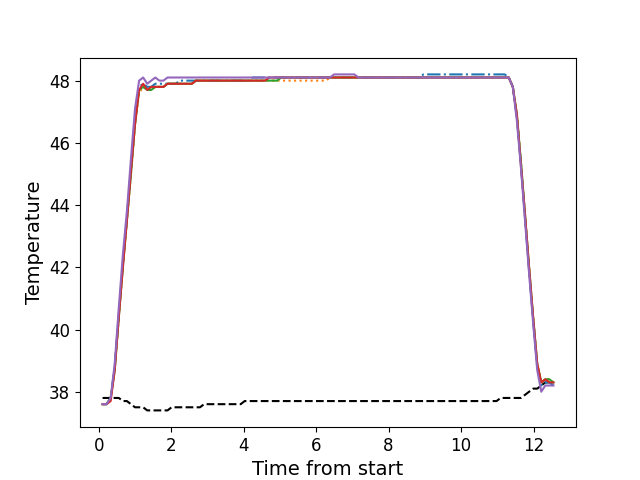

Values plotted in this chart, from the file beside it:
, times, neutral, z1, z2, z3, z4, z5
0, 0.1078, 37.8, 37.6, 37.6, 37.6, 37.6, 37.6
1, 0.2194, 37.8, 37.6, 37.6, 37.6, 37.6, 37.6
2, 0.332, 37.8, 37.8, 37.8, 37.8, 37.7, 37.8
3, 0.4437, 37.8, 38.8, 38.7, 38.7, 38.7, 38.9
4, 0.5563, 37.8, 40.5, 40.4, 40.4, 40.4, 40.7
5, 0.6679, 37.7, 42.1, 42.0, 42.0, 42.0, 42.4
6, 0.7795, 37.7, 43.6, 43.5, 43.5, 43.5, 43.8
7, 0.8922, 37.6, 45.2, 45.0, 45.0, 45.1, 45.5
8, 1.004, 37.5, 46.7, 46.6, 46.6, 46.6, 47.1
9, 1.116, 37.5, 47.8, 47.6, 47.7, 47.7, 48.0
10, 1.228, 37.5, 47.9, 47.8, 47.8, 47.9, 48.1
11, 1.34, 37.4, 47.8, 47.7, 47.7, 47.7, 47.9
12, 1.452, 37.4, 47.8, 47.7, 47.7, 47.8, 48.0
13, 1.564, 37.4, 47.9, 47.8, 47.8, 47.8, 48.1
14, 1.677, 37.4, 47.9, 47.8, 47.8, 47.8, 48.0
15, 1.788, 37.4, 47.9, 47.8, 47.8, 47.8, 48.0
16, 1.901, 37.4, 47.9, 47.9, 47.9, 47.9, 48.1
17, 2.012, 37.5, 47.9, 47.9, 47.9, 47.9, 48.1
18, 2.125, 37.5, 47.9, 47.9, 47.9, 47.9, 48.1
19, 2.237, 37.5, 48.0, 47.9, 47.9, 47.9, 48.1
20, 2.349, 37.5, 48.0, 47.9, 47.9, 47.9, 48.1
21, 2.461, 37.5, 48.0, 47.9, 47.9, 47.9, 48.1
22, 2.573, 37.5, 48.0, 47.9, 47.9, 47.9, 48.1
23, 2.684, 37.5, 48.0, 48.0, 48.0, 48.0, 48.1
24, 2.796, 37.5, 48.0, 48.0, 48.0, 48.0, 48.1
25, 2.908, 37.6, 48.0, 48.0, 48.0, 48.0, 48.1
26, 3.021, 37.6, 48.0, 48.0, 48.0, 48.0, 48.1
27, 3.134, 37.6, 48.0, 48.0, 48.0, 48.0, 48.1
28, 3.245, 37.6, 48.0, 48.0, 48.0, 48.0, 48.1
29, 3.358, 37.6, 48.0, 48.0, 48.0, 48.0, 48.1
30, 3.47, 37.6, 48.0, 48.0, 48.0, 48.0, 48.1
31, 3.581, 37.6, 48.0, 48.0, 48.0, 48.0, 48.1
32, 3.694, 37.6, 48.0, 48.0, 48.0, 48.0, 48.1
33, 3.805, 37.6, 48.0, 48.0, 48.0, 48.0, 48.1
34, 3.918, 37.6, 48.0, 48.0, 48.0, 48.0, 48.1
35, 4.03, 37.7, 48.0, 48.0, 48.0, 48.0, 48.1
36, 4.142, 37.7, 48.0, 48.0, 48.0, 48.0, 48.1
37, 4.254, 37.7, 48.1, 48.0, 48.0, 48.0, 48.1
38, 4.367, 37.7, 48.1, 48.0, 48.0, 48.0, 48.1
39, 4.478, 37.7, 48.1, 48.0, 48.0, 48.0, 48.1
40, 4.591, 37.7, 48.1, 48.0, 48.0, 48.0, 48.1
41, 4.702, 37.7, 48.1, 48.0, 48.0, 48.1, 48.1
42, 4.814, 37.7, 48.1, 48.0, 48.0, 48.1, 48.1
43, 4.926, 37.7, 48.1, 48.0, 48.0, 48.1, 48.1
44, 5.039, 37.7, 48.1, 48.0, 48.1, 48.1, 48.1
45, 5.151, 37.7, 48.1, 48.0, 48.1, 48.1, 48.1
46, 5.263, 37.7, 48.1, 48.0, 48.1, 48.1, 48.1
47, 5.374, 37.7, 48.1, 48.0, 48.1, 48.1, 48.1
48, 5.487, 37.7, 48.1, 48.0, 48.1, 48.1, 48.1
49, 5.599, 37.7, 48.1, 48.0, 48.1, 48.1, 48.1
50, 5.711, 37.7, 48.1, 48.0, 48.1, 48.1, 48.1
51, 5.823, 37.7, 48.1, 48.0, 48.1, 48.1, 48.1
52, 5.936, 37.7, 48.1, 48.0, 48.1, 48.1, 48.1
53, 6.047, 37.7, 48.1, 48.0, 48.1, 48.1, 48.1
54, 6.159, 37.7, 48.1, 48.0, 48.1, 48.1, 48.1
55, 6.271, 37.7, 48.1, 48.0, 48.1, 48.1, 48.1
56, 6.384, 37.7, 48.1, 48.1, 48.1, 48.1, 48.1
57, 6.496, 37.7, 48.1, 48.1, 48.1, 48.1, 48.2
58, 6.607, 37.7, 48.1, 48.1, 48.1, 48.1, 48.2
59, 6.72, 37.7, 48.1, 48.1, 48.1, 48.1, 48.2
... 52 more rows
